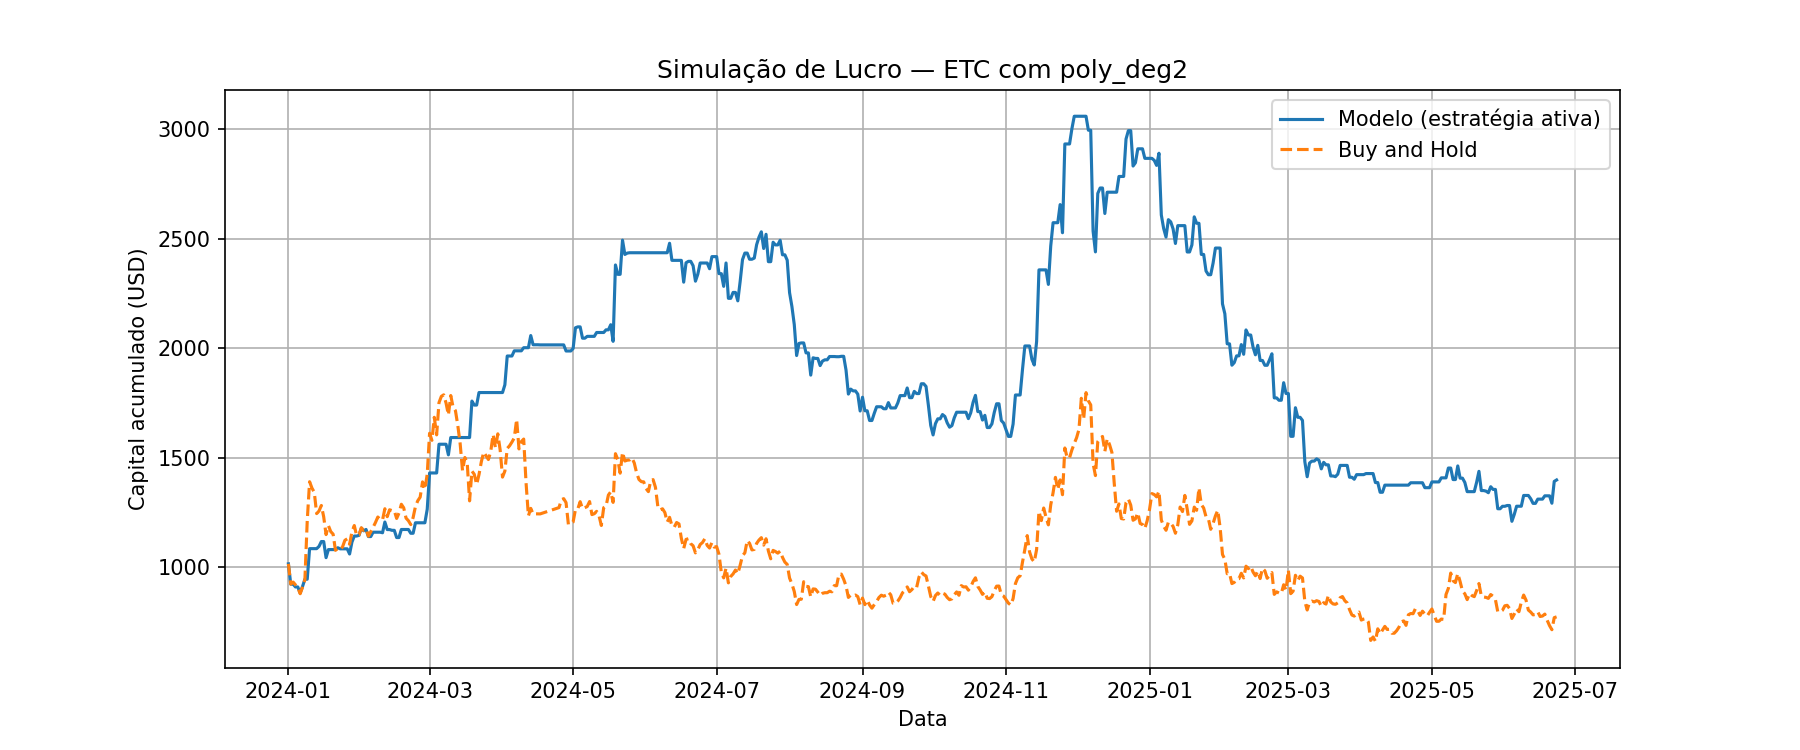

The file beside this chart, header and first rows:
Data, preco_hoje, preco_amanha, Previsao, sinal, retorno_estrategia, retorno_hold, capital_estrategia, capital_hold
2024-01-01, 21.3, 21.61, 21.31, 1, 1.015, 1.015, 1015, 1015
2024-01-02, 21.61, 19.63, 21.85, 1, 0.9085, 0.9085, 921.8, 921.8
2024-01-03, 19.63, 19.83, 19.24, 0, 1.0, 1.01, 921.8, 931.3
2024-01-04, 19.83, 19.56, 20.65, 1, 0.9862, 0.9862, 909, 918.4
2024-01-05, 19.56, 19.29, 19.36, 0, 1.0, 0.9863, 909, 905.9
2024-01-06, 19.29, 18.7, 19.4, 1, 0.9694, 0.9694, 881.2, 878.1
2024-01-07, 18.7, 19.34, 18.79, 1, 1.034, 1.034, 911.2, 908
2024-01-08, 19.34, 20.04, 19.77, 1, 1.036, 1.036, 944.3, 941
2024-01-09, 20.04, 25.78, 20, 0, 1.0, 1.287, 944.3, 1211
2024-01-10, 25.78, 29.6, 27.4, 1, 1.148, 1.148, 1084, 1390
2024-01-11, 29.6, 28.98, 27.93, 0, 1.0, 0.9792, 1084, 1361
2024-01-12, 28.98, 28.57, 27.88, 0, 1.0, 0.9859, 1084, 1342
2024-01-13, 28.57, 26.5, 28.38, 0, 1.0, 0.9273, 1084, 1244
2024-01-14, 26.5, 26.75, 27.58, 1, 1.009, 1.009, 1094, 1256
2024-01-15, 26.75, 27.29, 27.34, 1, 1.02, 1.02, 1116, 1281
2024-01-16, 27.29, 26.18, 27.17, 0, 1.0, 0.9595, 1116, 1229
2024-01-17, 26.18, 24.45, 26.34, 1, 0.934, 0.934, 1043, 1148
2024-01-18, 24.45, 25.32, 24.75, 1, 1.035, 1.035, 1080, 1189
2024-01-19, 25.32, 24.75, 24.55, 0, 1.0, 0.9773, 1080, 1162
2024-01-20, 24.75, 24.5, 23.28, 0, 1.0, 0.9898, 1080, 1150
2024-01-21, 24.5, 22.92, 23.78, 0, 1.0, 0.9359, 1080, 1076
2024-01-22, 22.92, 23.1, 23.05, 1, 1.008, 1.008, 1088, 1085
2024-01-23, 23.1, 23, 23.63, 1, 0.9955, 0.9955, 1083, 1080
2024-01-24, 23, 23.25, 22.76, 0, 1.0, 1.011, 1083, 1092
2024-01-25, 23.25, 23.9, 23.19, 0, 1.0, 1.028, 1083, 1122
2024-01-26, 23.9, 24.04, 23.7, 0, 1.0, 1.006, 1083, 1129
2024-01-27, 24.04, 23.51, 24.04, 1, 0.9782, 0.9782, 1060, 1104
2024-01-28, 23.51, 24.72, 23.74, 1, 1.051, 1.051, 1114, 1161
2024-01-29, 24.72, 25.34, 24.91, 1, 1.025, 1.025, 1142, 1190
2024-01-30, 25.34, 24.35, 25.1, 0, 1.0, 0.9611, 1142, 1143
2024-01-31, 24.35, 24.41, 24.35, 1, 1.003, 1.003, 1145, 1146
2024-02-01, 24.41, 25.12, 24.88, 1, 1.029, 1.029, 1178, 1180
2024-02-02, 25.12, 24.86, 25.17, 1, 0.9895, 0.9895, 1165, 1167
2024-02-03, 24.86, 24.99, 24.95, 1, 1.005, 1.005, 1172, 1173
2024-02-04, 24.99, 24.3, 25.12, 1, 0.9723, 0.9723, 1139, 1141
2024-02-05, 24.3, 24.73, 24.29, 0, 1.0, 1.018, 1139, 1161
2024-02-06, 24.73, 25.16, 24.82, 1, 1.017, 1.017, 1159, 1182
2024-02-07, 25.16, 25.63, 24.79, 0, 1.0, 1.018, 1159, 1203
2024-02-08, 25.63, 26.17, 25.48, 0, 1.0, 1.021, 1159, 1229
2024-02-09, 26.17, 25.93, 25.9, 0, 1.0, 0.991, 1159, 1218
2024-02-10, 25.93, 25.88, 26.15, 1, 0.9979, 0.9979, 1157, 1215
2024-02-11, 25.88, 26.97, 25.88, 1, 1.042, 1.042, 1206, 1266
2024-02-12, 26.97, 26.2, 27.03, 1, 0.9714, 0.9714, 1171, 1230
2024-02-13, 26.2, 26.87, 25.98, 0, 1.0, 1.026, 1171, 1262
2024-02-14, 26.87, 26.79, 27.17, 1, 0.9971, 0.9971, 1168, 1258
2024-02-15, 26.79, 26.78, 26.57, 0, 1.0, 0.9997, 1168, 1258
2024-02-16, 26.78, 26.03, 26.96, 1, 0.9717, 0.9717, 1135, 1222
2024-02-17, 26.03, 26.55, 25.95, 0, 1.0, 1.02, 1135, 1247
2024-02-18, 26.55, 27.41, 26.57, 1, 1.032, 1.032, 1172, 1287
2024-02-19, 27.41, 27.06, 27, 0, 1.0, 0.9873, 1172, 1271
2024-02-20, 27.06, 26.06, 26.52, 0, 1.0, 0.9629, 1172, 1224
2024-02-21, 26.06, 25.81, 25.97, 0, 1.0, 0.9904, 1172, 1212
2024-02-22, 25.81, 25.43, 26.05, 1, 0.9853, 0.9853, 1154, 1194
2024-02-23, 25.43, 26.11, 25.29, 0, 1.0, 1.027, 1154, 1226
2024-02-24, 26.11, 27.19, 26.31, 1, 1.041, 1.041, 1202, 1277
2024-02-25, 27.19, 27.75, 27.02, 0, 1.0, 1.021, 1202, 1303
2024-02-26, 27.75, 28.1, 27.32, 0, 1.0, 1.012, 1202, 1319
2024-02-27, 28.1, 29.58, 28.01, 0, 1.0, 1.053, 1202, 1389
2024-02-28, 29.58, 28.85, 29.36, 0, 1.0, 0.9753, 1202, 1355
2024-02-29, 28.85, 30.34, 28.89, 1, 1.051, 1.051, 1264, 1424
... 473 more rows
